The GitHub repository AffrizaWildanFauzan/datera-v2 contains a labelled image folder "datera-v2" with 30 categories: Albizia saponaria, Dendrobium leonis, Dracaena trifasciata, Echinodorus radican, Gymnocalycium, Hopea bilitonensis, Impatiens walleriana, Lagerstroemia speciosa, Ixora acuminata, Monstera adansonii, Nepenthes sumatrana, Alocasia Black Velvet, Nepenthes reinwardtiana, Ochna kirkii, Philodendron Lemon, Portulaca sp, Quassia amara, Reutealis trisperma, Rosa sp, Russelia equisetiformis, Syzygium myrtifolium, Tabernaemontana corymbosa, Anacampseros rufescens Sunrise, 3 apocynacaea, Areca catechu, Catharanthus roseus, Ceiba pentandra, Cuphea hyssopifolia, Cymbidium bicolor, Dendrobium Uthai White. Examples follow, each with its label.

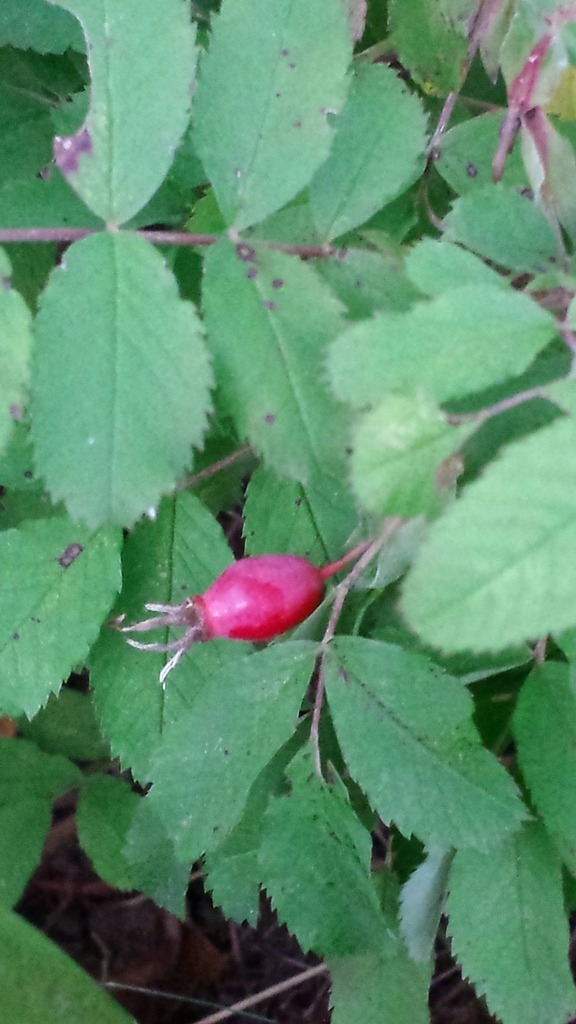
Label: Rosa sp

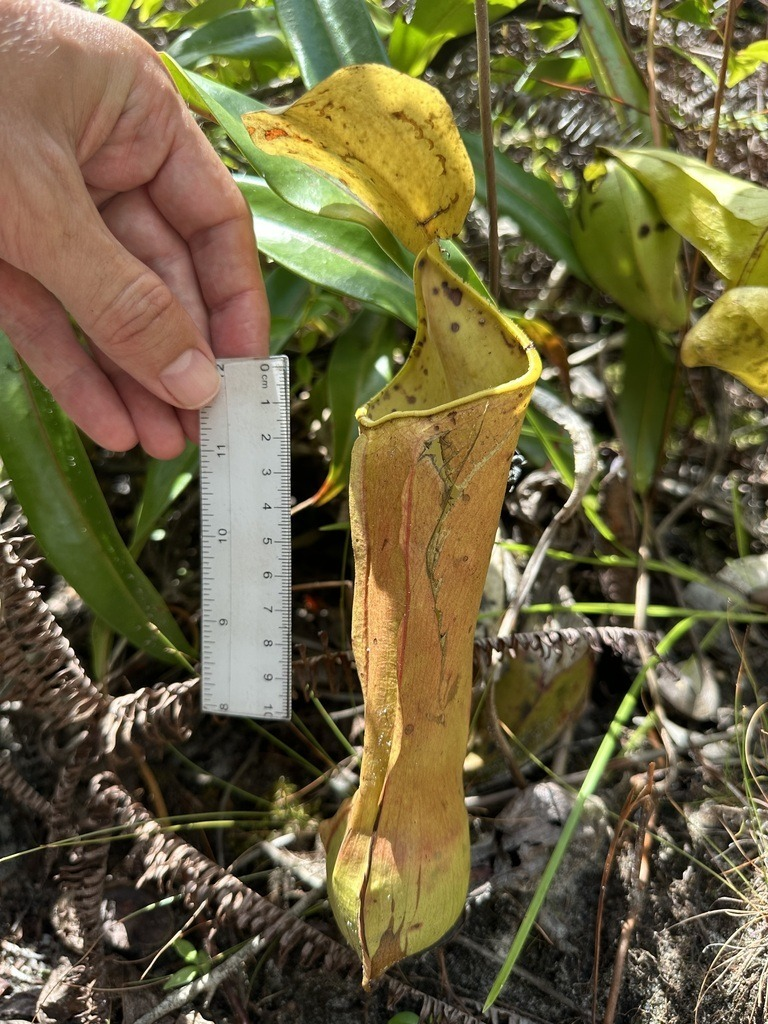
Label: Nepenthes reinwardtiana

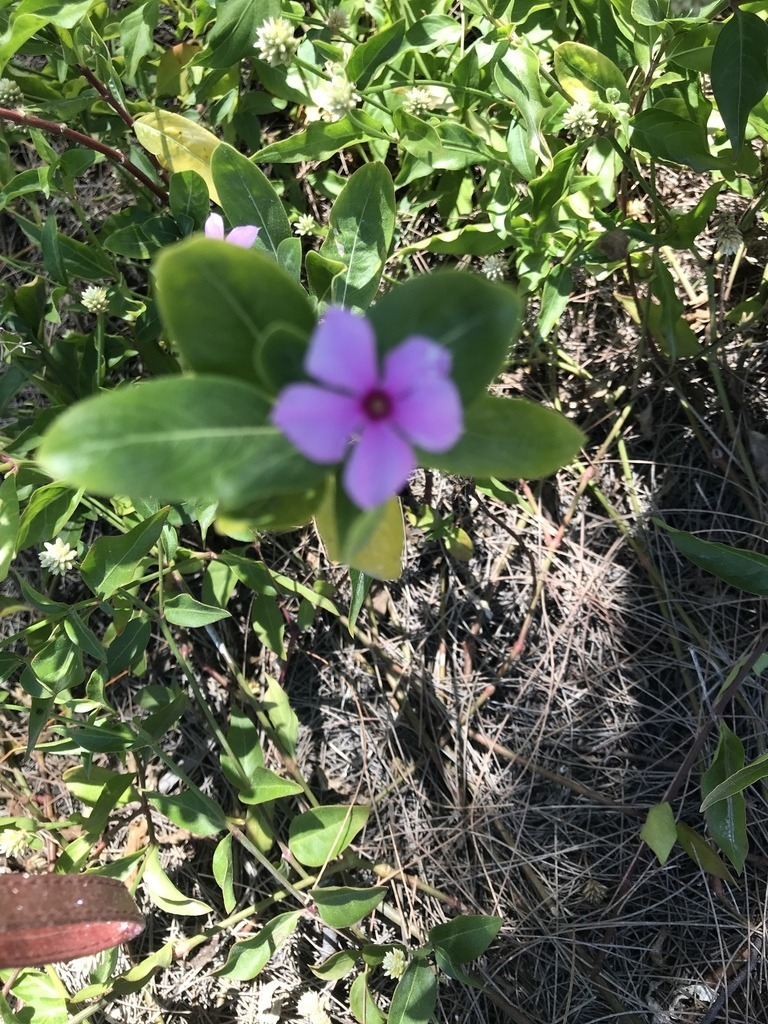
Label: Catharanthus roseus

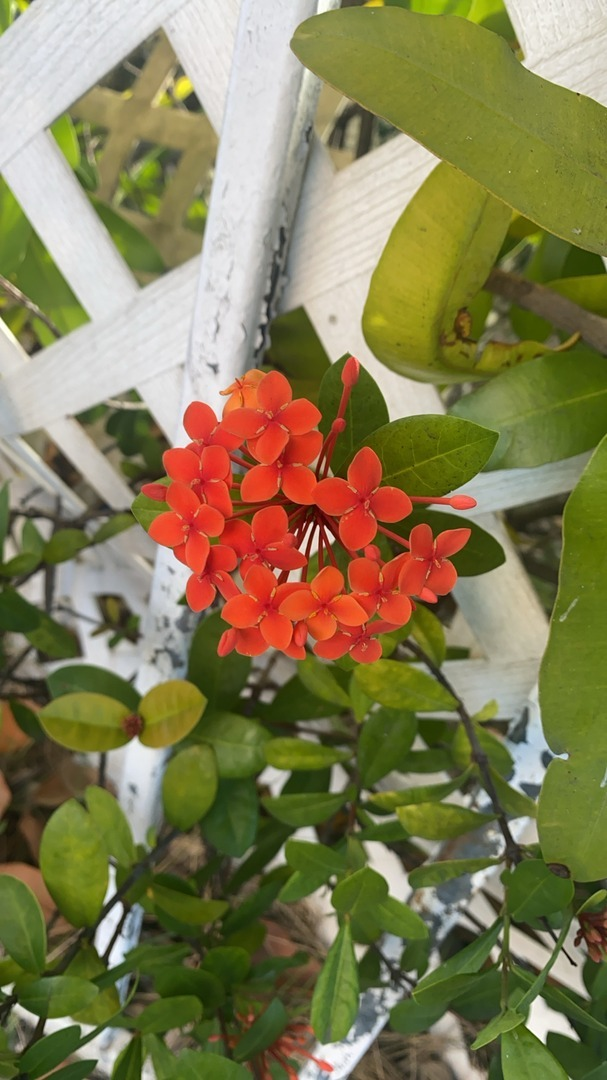
Label: Ixora acuminata

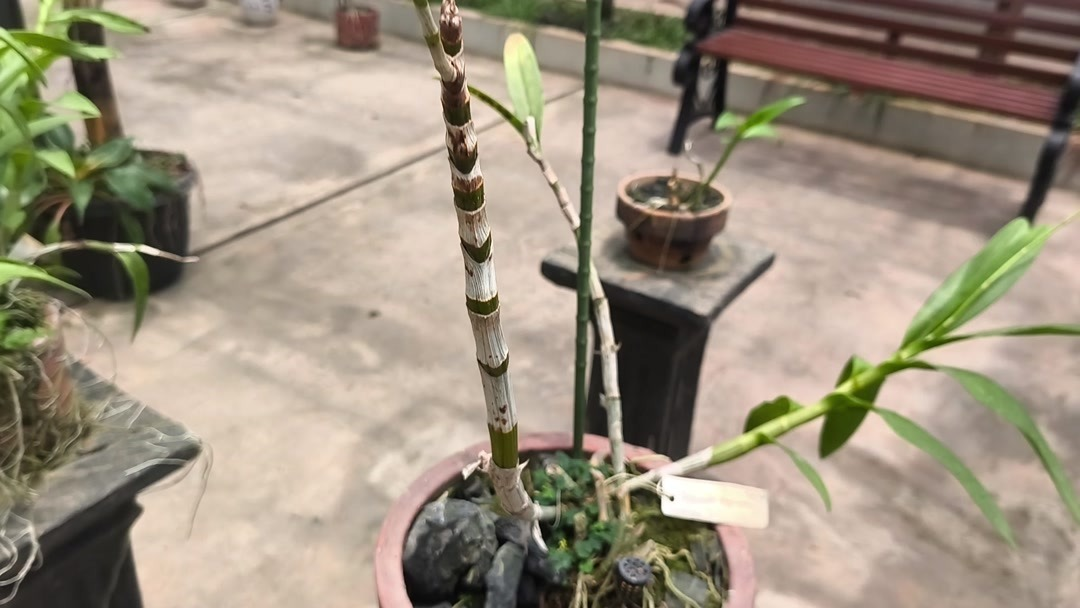
Label: Dendrobium Uthai White

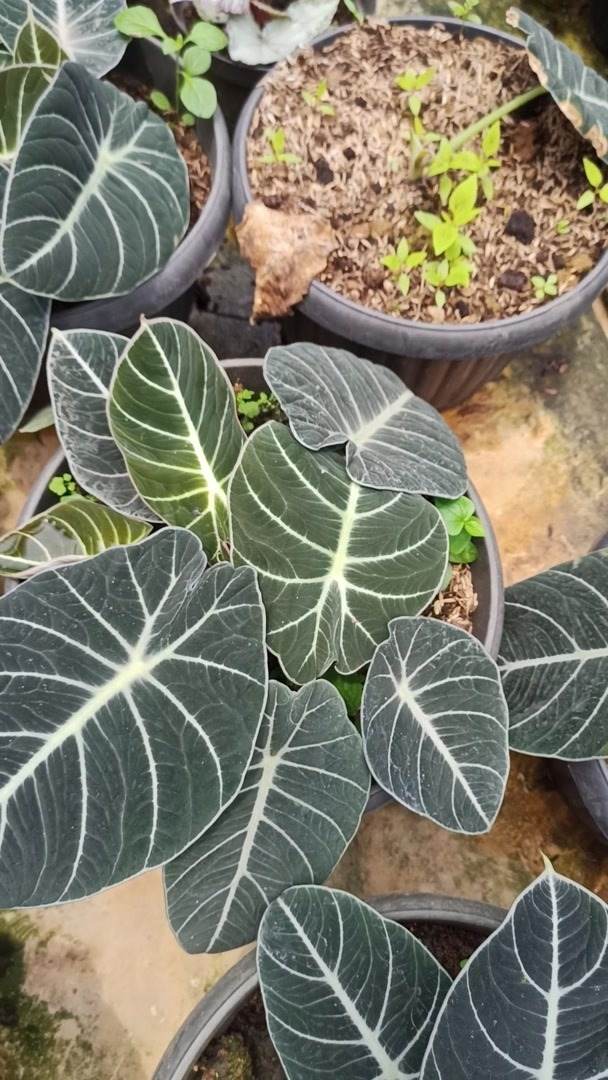
Label: Alocasia Black Velvet
